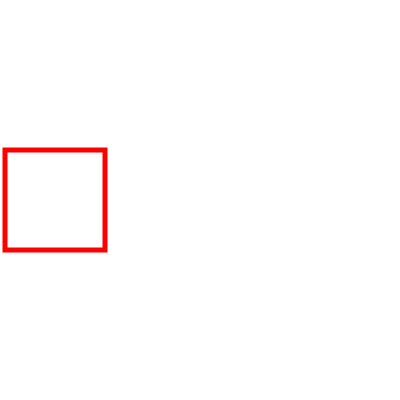
t = 0.00 s
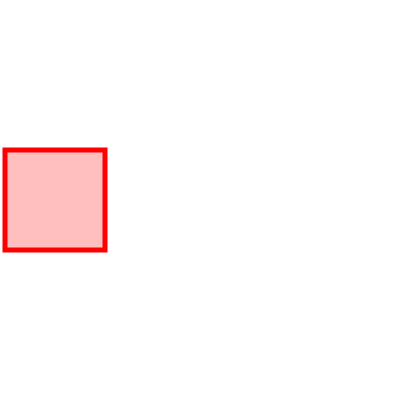
t = 1.25 s
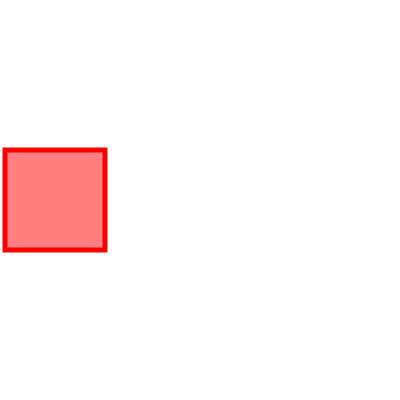
t = 2.50 s
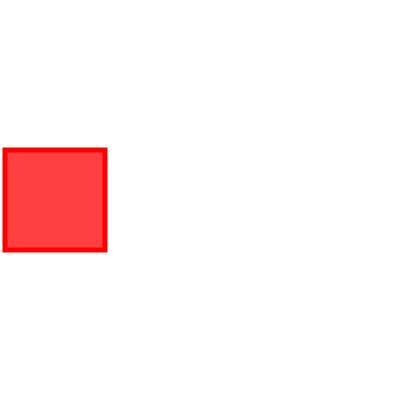
t = 3.75 s
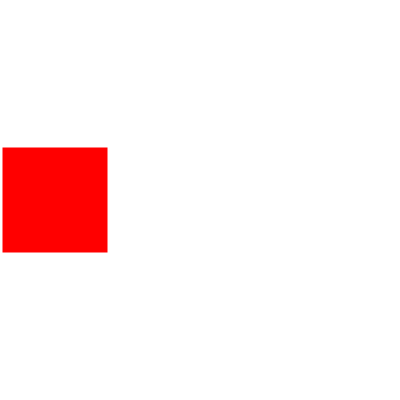
t = 5.00 s

The animated SVG that drew these frames (rendered in a browser with its animation timeline set to each time). Animation: 1 SMIL element (animate=1); one cycle of 5.00 s.

<svg xmlns="http://www.w3.org/2000/svg"
     xmlns:xlink="http://www.w3.org/1999/xlink"
     version="1.1"
     baseProfile="full"
     width="400" height="400">

<!-- 

	This example uses animateColor.
	For this particular example, the 
	colour used to fill a shape is 
	animated over 5 seconds.

-->

<rect x="5" y="150" width="100" height="100" style="fill:none;stroke:red;stroke-width:5" >
<!-- animateColor is depreciated in SVG 1.1 
   <animateColor attributeName="fill" attributeType="CSS"
                        from="rgb(255,255,255)" to="rgb(255,0,0)"
                        begin="0s" dur="5s" fill="freeze" />
-->
   <animate attributeName="fill" attributeType="CSS"
                        from="rgb(255,255,255)" to="rgb(255,0,0)"
                        begin="0s" dur="5s" fill="freeze" />
</rect>

</svg>
